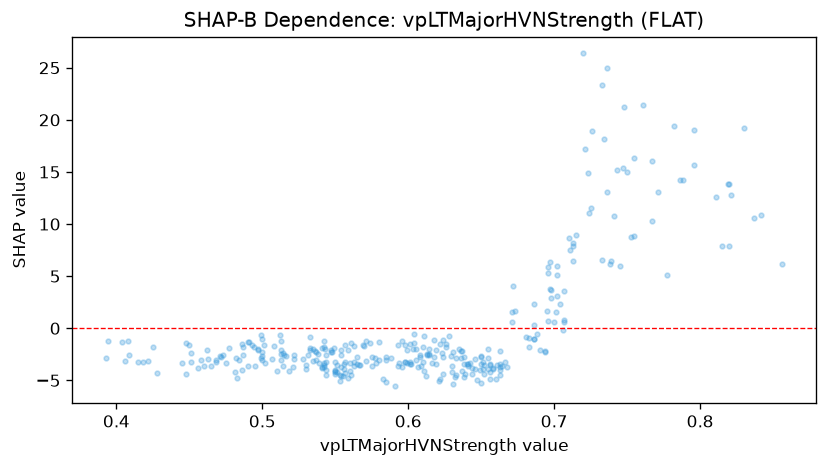

The file beside this chart, header and first rows:
feature_value, shap_value
0.726, 18.94
0.723, 14.89
0.745, 6.02
0.733, 6.514
0.739, 6.483
0.681, -0.816
0.704, 2.32
0.702, 5.957
0.702, 5.082
0.698, 3.683
0.698, 2.904
0.724, 11.06
0.69, -2.065
0.649, -3.971
0.65, -2.729
0.663, -4.52
0.608, -2.801
0.596, -3.727
0.583, -4.914
0.594, -3.354
0.561, -1.422
0.563, -3.206
0.569, -1.611
0.571, -3.181
0.514, -3.573
0.513, -1.236
0.514, -2.416
0.528, -2.905
0.484, -3.009
0.5, -2.31
0.5, -3.079
0.541, -3.712
0.541, -3.848
0.566, -3.541
0.565, -3.437
0.521, -3.707
0.499, -2.826
0.544, -4.019
0.548, -2.281
0.551, -3.508
0.555, -4.613
0.553, -4.51
0.56, -4.112
0.544, -3.22
0.55, -3.22
0.554, -4.576
0.557, -4.319
0.557, -3.198
0.609, -3.668
0.605, -1.957
0.535, -3.118
0.539, -3.357
0.544, -4.513
0.544, -2.579
0.49, -3.573
0.49, -1.275
0.556, -3.451
0.619, -3.389
0.557, -1.611
0.559, -4.809
... 273 more rows
